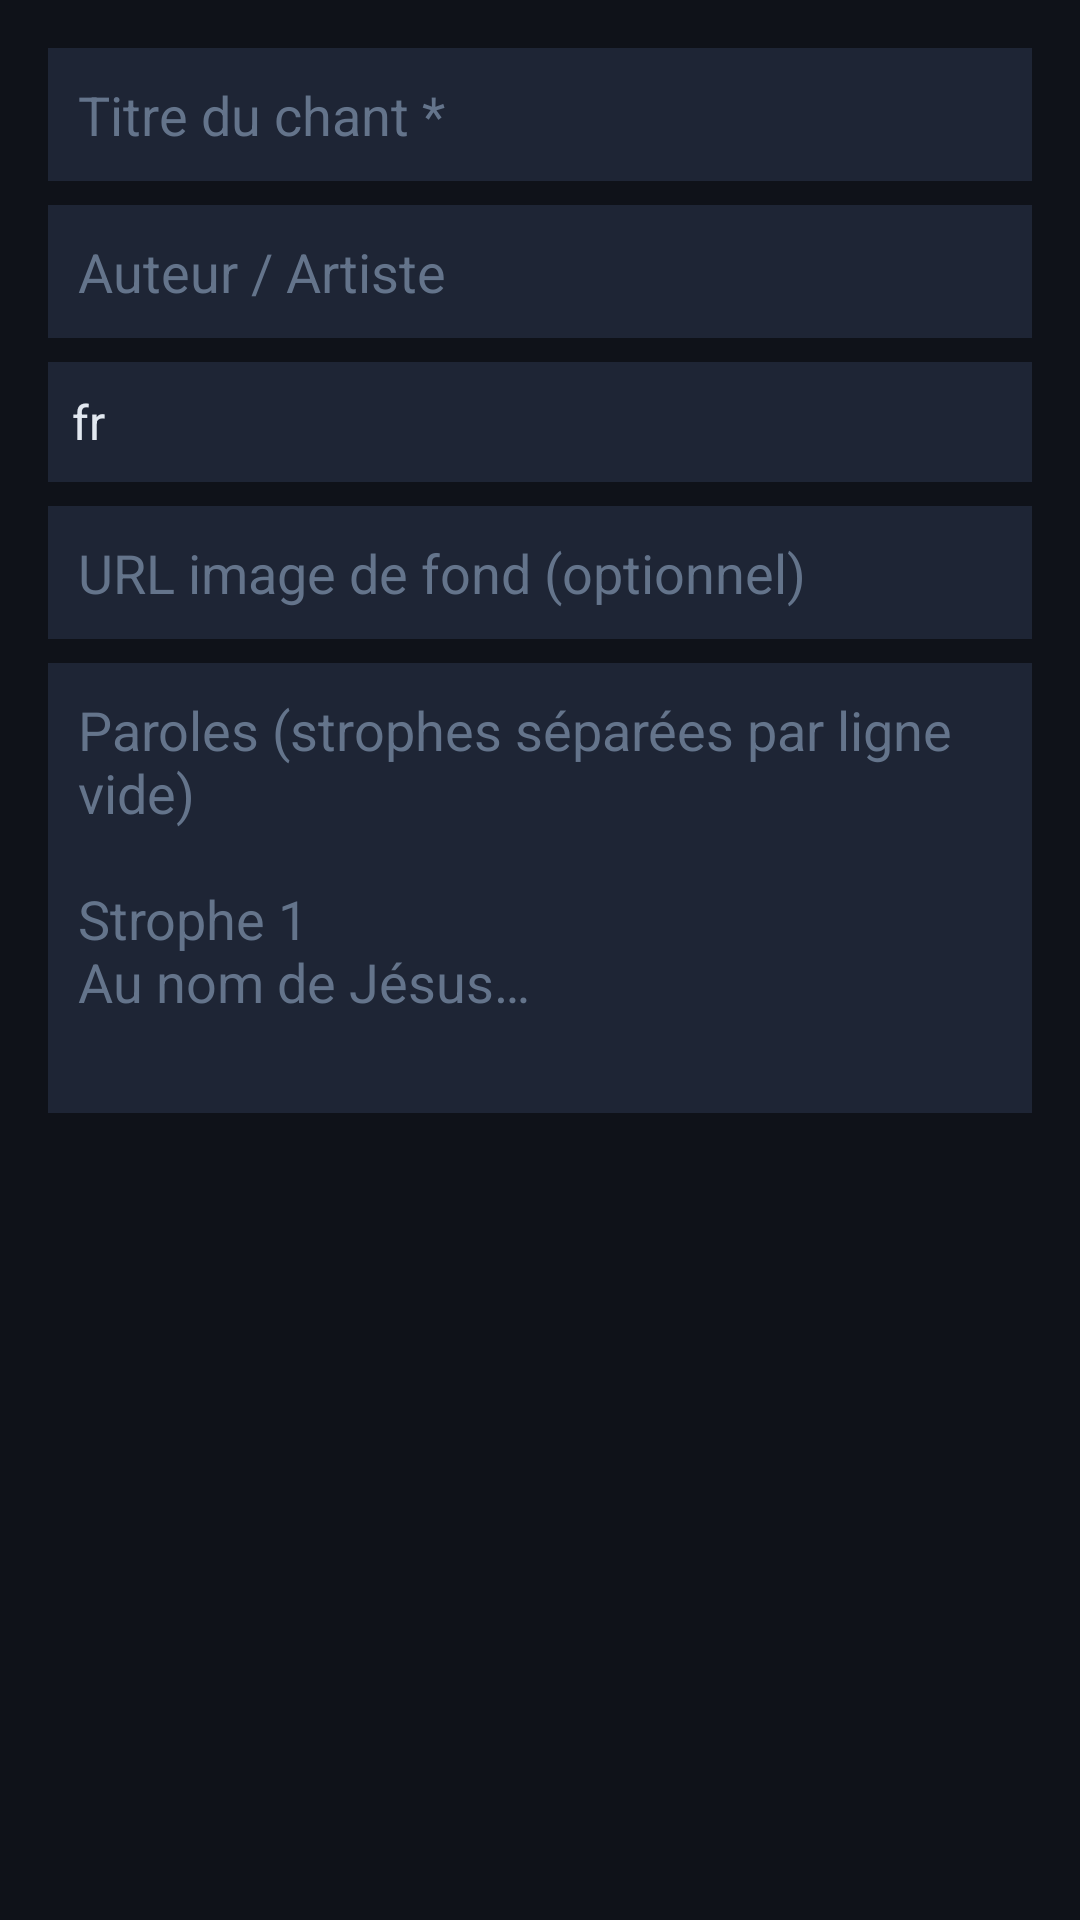

The Android layout XML behind this screen, and the referenced resources:
<!-- AndroidManifest.xml: application theme Theme.WiseSmartChurch -->
<!-- res/layout/dialog_add_song.xml -->
<?xml version="1.0" encoding="utf-8"?>
<LinearLayout xmlns:android="http://schemas.android.com/apk/res/android"
    android:layout_width="match_parent" android:layout_height="wrap_content"
    android:orientation="vertical" android:padding="16dp" android:background="#0F1219">
    <EditText android:id="@+id/et_song_title"
        android:layout_width="match_parent" android:layout_height="wrap_content"
        android:hint="Titre du chant *" android:textColor="#E2E8F0" android:textColorHint="#64748B"
        android:background="#1E2535" android:padding="10dp" android:layout_marginBottom="8dp"/>
    <EditText android:id="@+id/et_song_author"
        android:layout_width="match_parent" android:layout_height="wrap_content"
        android:hint="Auteur / Artiste" android:textColor="#E2E8F0" android:textColorHint="#64748B"
        android:background="#1E2535" android:padding="10dp" android:layout_marginBottom="8dp"/>
    <Spinner android:id="@+id/sp_song_lang"
        android:layout_width="match_parent" android:layout_height="40dp"
        android:entries="@array/languages" android:background="#1E2535"
        android:layout_marginBottom="8dp"/>
    <EditText android:id="@+id/et_song_bg"
        android:layout_width="match_parent" android:layout_height="wrap_content"
        android:hint="URL image de fond (optionnel)" android:textColor="#E2E8F0" android:textColorHint="#64748B"
        android:background="#1E2535" android:padding="10dp" android:layout_marginBottom="8dp"/>
    <EditText android:id="@+id/et_song_lyrics"
        android:layout_width="match_parent" android:layout_height="150dp"
        android:hint="Paroles (strophes séparées par ligne vide)&#10;&#10;Strophe 1&#10;Au nom de Jésus…&#10;&#10;Refrain&#10;Gloire à Dieu…"
        android:textColor="#E2E8F0" android:textColorHint="#64748B"
        android:background="#1E2535" android:padding="10dp"
        android:gravity="top" android:inputType="textMultiLine"/>
</LinearLayout>
<!-- resources referenced by this layout -->
<resources>
  <string-array name="languages">
          <item>fr</item><item>es</item><item>en</item>
      </string-array>
  <style name="Theme.WiseSmartChurch" parent="Theme.MaterialComponents.DayNight.NoActionBar">
          <item name="colorPrimary">@color/gold</item>
          <item name="colorPrimaryVariant">@color/blue_deep</item>
          <item name="colorOnPrimary">@color/wsc_black</item>
          <item name="colorSurface">@color/bg_dark2</item>
          <item name="colorOnSurface">@color/text_primary</item>
          <item name="android:windowBackground">@color/bg_dark</item>
          <item name="android:textColor">@color/text_primary</item>
          <item name="android:statusBarColor">@color/bg_dark</item>
          <item name="android:navigationBarColor">@color/bg_dark</item>
      </style>
  <color name="gold">#F0C040</color>
  <color name="blue_deep">#1E3A5F</color>
  <color name="wsc_black">#FF000000</color>
  <color name="bg_dark2">#0F1219</color>
  <color name="text_primary">#E2E8F0</color>
  <color name="bg_dark">#080A0F</color>
</resources>
